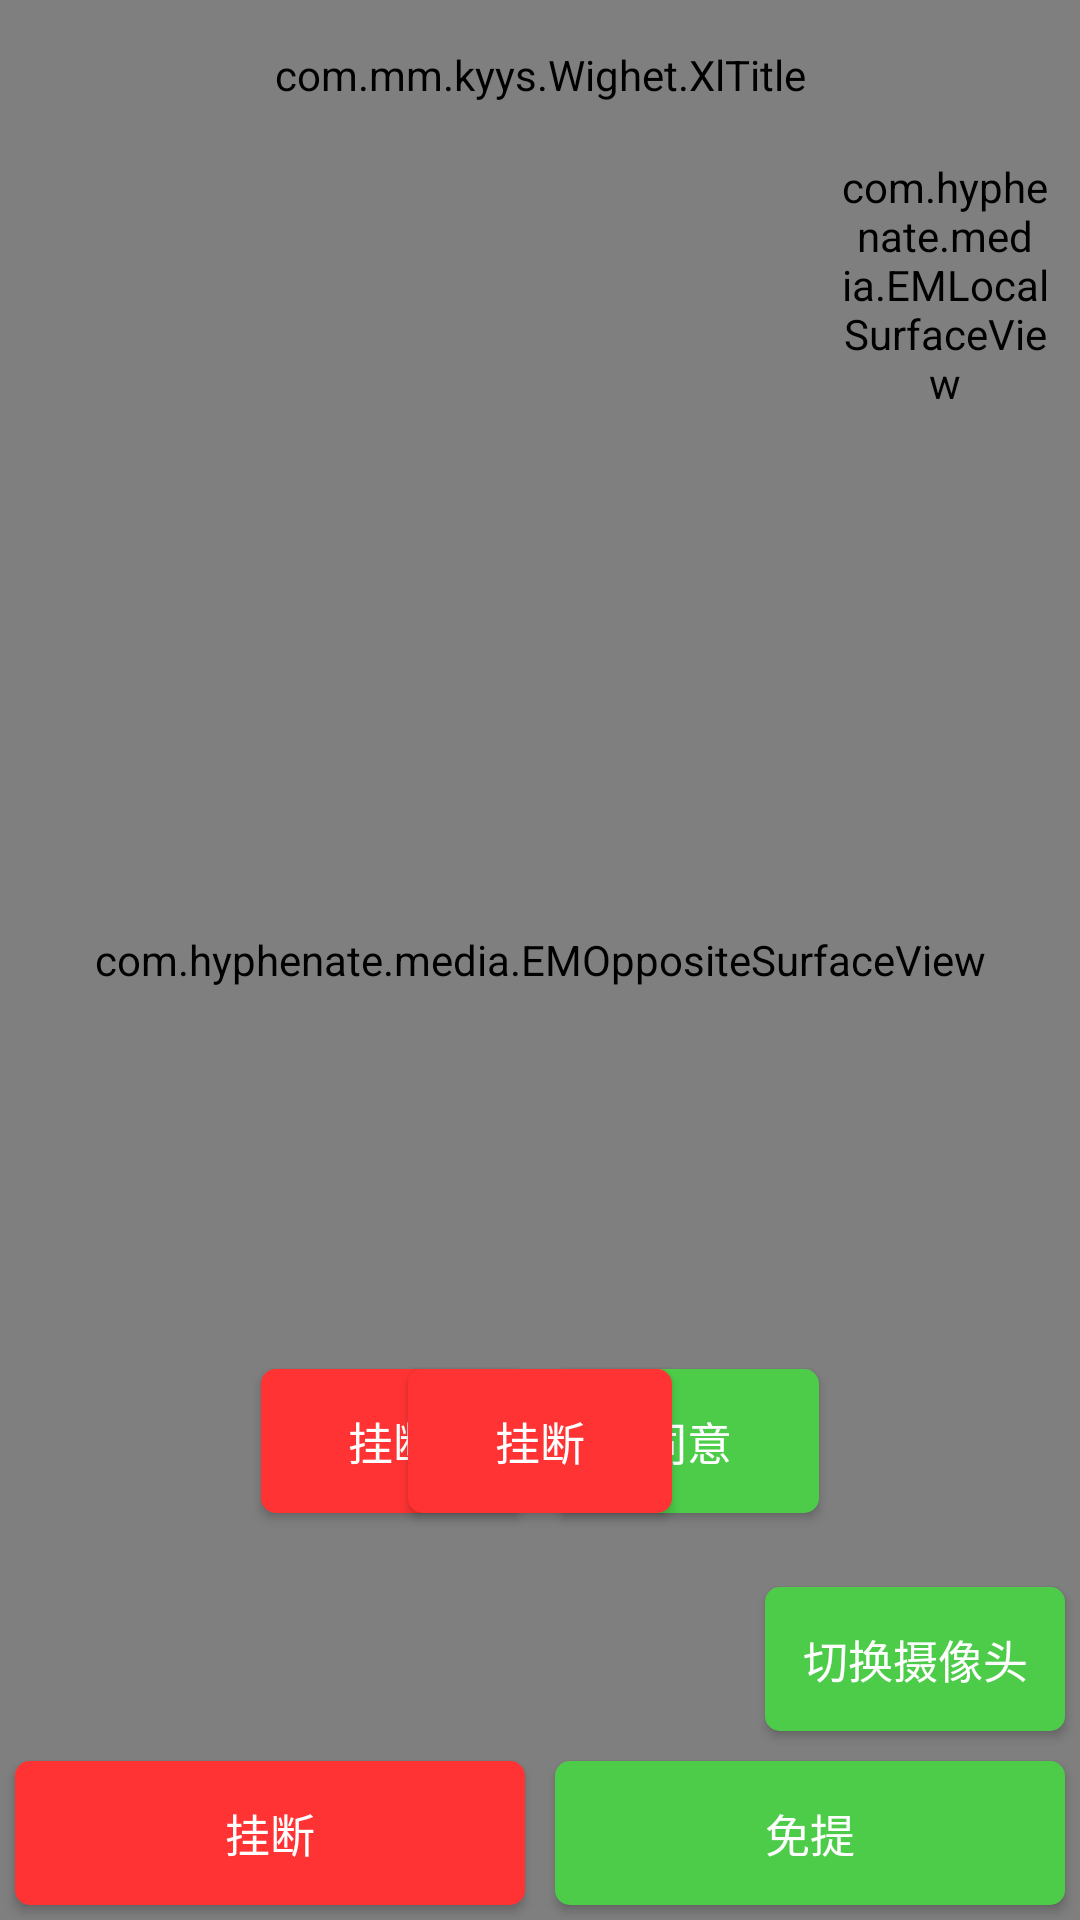

Android layout source for this screen:
<!-- AndroidManifest.xml: application theme AppTheme -->
<!-- res/layout/activity_videoorvoice.xml -->
<?xml version="1.0" encoding="utf-8"?>
<RelativeLayout xmlns:android="http://schemas.android.com/apk/res/android"
    android:orientation="vertical"
    android:layout_width="match_parent"
    android:layout_height="match_parent"
    >



    <FrameLayout

        android:layout_width="match_parent"
        android:layout_height="match_parent"
        android:orientation="vertical"
        android:background="#000000">

        <com.hyphenate.media.EMOppositeSurfaceView
            android:id="@+id/videoorvoice_sf_big"
            android:layout_width="match_parent"
            android:layout_height="match_parent"
            />

        <com.hyphenate.media.EMLocalSurfaceView
            android:id="@+id/videoorvoice_sf_small"
            android:layout_width="70dp"
            android:layout_height="90dp"
            android:layout_gravity="end"
            android:layout_marginTop="50dp"
            android:layout_marginRight="10dp"
            />

        <LinearLayout
            android:id="@+id/videoorvoice_layout_response"
            android:layout_width="match_parent"
            android:layout_height="match_parent"
            android:orientation="vertical"
            android:weightSum="2"
            android:visibility="visible">

            <LinearLayout
                android:layout_width="match_parent"
                android:layout_height="wrap_content"
                android:orientation="vertical"
                android:layout_weight="1"
                android:gravity="center">

                <TextView
                    android:id="@+id/videoorvoice_tv_info_response"
                    android:layout_width="match_parent"
                    android:layout_height="match_parent"
                    android:gravity="center"
                    android:layout_gravity="center"
                    android:text=""
                    android:visibility="gone"/>
                <ImageView
                    android:id="@+id/videoorvoice_iv_userphoto_response"
                    android:layout_width="60dp"
                    android:layout_height="60dp"

                    />

            </LinearLayout>
            <LinearLayout
                android:layout_width="match_parent"
                android:layout_height="wrap_content"
                android:orientation="horizontal"
                android:layout_weight="1"
                android:gravity="center">

                <Button
                    android:id="@+id/videoorvoice_btn_hungup_response"
                    style="@style/button_style_red"
                    android:text="@string/guaduan"/>
                <Button
                    android:id="@+id/videoorvoice_btn_ok_response"
                    style="@style/button_style"
                    android:text="@string/tongyi"
                    android:layout_gravity="center_vertical"/>
            </LinearLayout>
        </LinearLayout>


        <LinearLayout
            android:id="@+id/videoorvoice_layout_request"
            android:layout_width="match_parent"
            android:layout_height="match_parent"
            android:orientation="vertical"
            android:weightSum="2"
            android:visibility="visible">

            <LinearLayout
                android:layout_width="match_parent"
                android:layout_height="wrap_content"
                android:orientation="vertical"
                android:layout_weight="1"
                android:gravity="center">

                <TextView
                    android:id="@+id/videoorvoice_tv_info_request"
                    android:layout_width="match_parent"
                    android:layout_height="match_parent"
                    android:gravity="center"
                    android:layout_gravity="center"
                    android:text="111"
                    android:visibility="gone"/>
                <ImageView
                    android:id="@+id/videoorvoice_iv_userphoto_request"
                    android:layout_width="60dp"
                    android:layout_height="60dp"

                    />

            </LinearLayout>
            <LinearLayout
                android:layout_width="match_parent"
                android:layout_height="wrap_content"
                android:orientation="vertical"
                android:layout_weight="1"
                android:gravity="center">

                <Button
                    android:id="@+id/videoorvoice_btn_hungup_request"
                    style="@style/button_style_red"
                    android:text="@string/guaduan"/>
            </LinearLayout>
        </LinearLayout>


        <LinearLayout
            android:id="@+id/videoorvoice_layout_connectioned"
            android:layout_width="match_parent"
            android:layout_height="match_parent"
            android:orientation="vertical"
            android:visibility="visible"
            android:gravity="bottom"
            >
            <LinearLayout
                android:layout_width="wrap_content"
                android:layout_height="wrap_content"
                android:orientation="vertical"
                android:layout_gravity="right">

                <Button
                    android:id="@+id/videoorvoice_btn_changecamera"
                    style="@style/button_style"
                    android:layout_width="100dp"
                    android:text="@string/qiehuanshexiangtou"/>


            </LinearLayout>

            <LinearLayout
                android:layout_width="match_parent"
                android:layout_height="wrap_content"
                android:orientation="horizontal"
                android:layout_gravity="bottom"
                android:weightSum="2"
                >
                <Button
                    android:id="@+id/videoorvoice_btn_shutdown"
                    style="@style/button_style_red"
                    android:layout_gravity="center_vertical"
                    android:text="@string/guaduan"
                    android:layout_weight="1"
                    />
                <Button
                    android:id="@+id/videoorvoice_btn_speakerphone"
                    style="@style/button_style"
                    android:layout_gravity="center_vertical"
                    android:text="@string/mianti"
                    android:layout_weight="1"
                    />
            </LinearLayout>
        </LinearLayout>
        <com.mm.kyys.Wighet.XlTitle
            android:id="@+id/videoorvoice_title"
            android:layout_width="match_parent"
            android:layout_height="@dimen/title_height"
            />
    </FrameLayout>

</RelativeLayout>
<!-- resources referenced by this layout -->
<resources>
  <dimen name="title_height">50dp</dimen>
  <string name="guaduan">挂断</string>
  <string name="mianti">免提</string>
  <string name="qiehuanshexiangtou">切换摄像头</string>
  <string name="tongyi">同意</string>
  <style name="button_style">
          <item name="android:layout_width">wrap_content</item>
          <item name="android:layout_height">wrap_content</item>
          <item name="android:textColor">#fff</item>
          <item name="android:textSize">15sp</item>
          <item name="android:background">@drawable/button_green</item>
          <item name="android:gravity">center</item>
          <item name="android:layout_gravity">center_horizontal</item>
          <item name="android:layout_margin">5dp</item>
      </style>
  <style name="button_style_red">
          <item name="android:layout_width">wrap_content</item>
          <item name="android:layout_height">wrap_content</item>
          <item name="android:textColor">#fff</item>
          <item name="android:textSize">15sp</item>
          <item name="android:background">@drawable/button_red</item>
          <item name="android:gravity">center</item>
          <item name="android:layout_margin">5dp</item>
      </style>
  <style name="AppTheme" parent="Theme.AppCompat.Light">
          
          <item name="colorPrimary">@color/colorPrimary</item>
          <item name="colorPrimaryDark">@color/colorPrimaryDark</item>
          <item name="colorAccent">@color/colorAccent</item>
      </style>
  <!-- drawable button_green (drawable) -->
  <?xml version="1.0" encoding="utf-8"?>
  <selector xmlns:android="http://schemas.android.com/apk/res/android">
      <item android:drawable="@drawable/mygreenbuttonbg" android:state_pressed="false"/>
      <item android:drawable="@drawable/mygreenbuttonbg_clicked" android:state_pressed="true"/>
      <item android:drawable="@drawable/mygreenbuttonbg_clicked" android:state_focused="true"/>
  </selector>
  <!-- drawable button_red (drawable) -->
  <?xml version="1.0" encoding="utf-8"?>
  <selector xmlns:android="http://schemas.android.com/apk/res/android">
      <item android:drawable="@drawable/myredbuttonbg" android:state_pressed="false"/>
      <item android:drawable="@drawable/myredbuttonbg_clicked" android:state_pressed="true"/>
      <item android:drawable="@drawable/myredbuttonbg_clicked" android:state_focused="true"/>
  </selector>
  <color name="colorPrimary">#000011</color>
  <color name="colorPrimaryDark">#000000</color>
  <color name="colorAccent">#FF4081</color>
  <!-- drawable mygreenbuttonbg (drawable) -->
  <?xml version="1.0" encoding="utf-8"?>
  <shape xmlns:android="http://schemas.android.com/apk/res/android">
  
      <solid android:color="@color/colorGreen"/>
      <corners android:radius="5dp"/>
  </shape>
  <!-- drawable mygreenbuttonbg_clicked (drawable) -->
  <?xml version="1.0" encoding="utf-8"?>
  <shape xmlns:android="http://schemas.android.com/apk/res/android">
      <solid android:color="@color/green_btn_bg_clicked"/>
      <corners android:radius="5dp"/>
  </shape>
  <!-- drawable myredbuttonbg (drawable) -->
  <?xml version="1.0" encoding="utf-8"?>
  <shape xmlns:android="http://schemas.android.com/apk/res/android">
      <solid android:color="@color/red_btn_bg"/>
      <corners android:radius="5dp"/>
  </shape>
  <!-- drawable myredbuttonbg_clicked (drawable) -->
  <?xml version="1.0" encoding="utf-8"?>
  <shape xmlns:android="http://schemas.android.com/apk/res/android">
      <solid android:color="@color/red_btn_bg_clicked"/>
      <corners android:radius="5dp"/>
  </shape>
  <color name="colorGreen">#4ccc49</color>
  <color name="green_btn_bg_clicked">#4caa49</color>
  <color name="red_btn_bg">#ff3333</color>
  <color name="red_btn_bg_clicked">#ff0000</color>
</resources>
